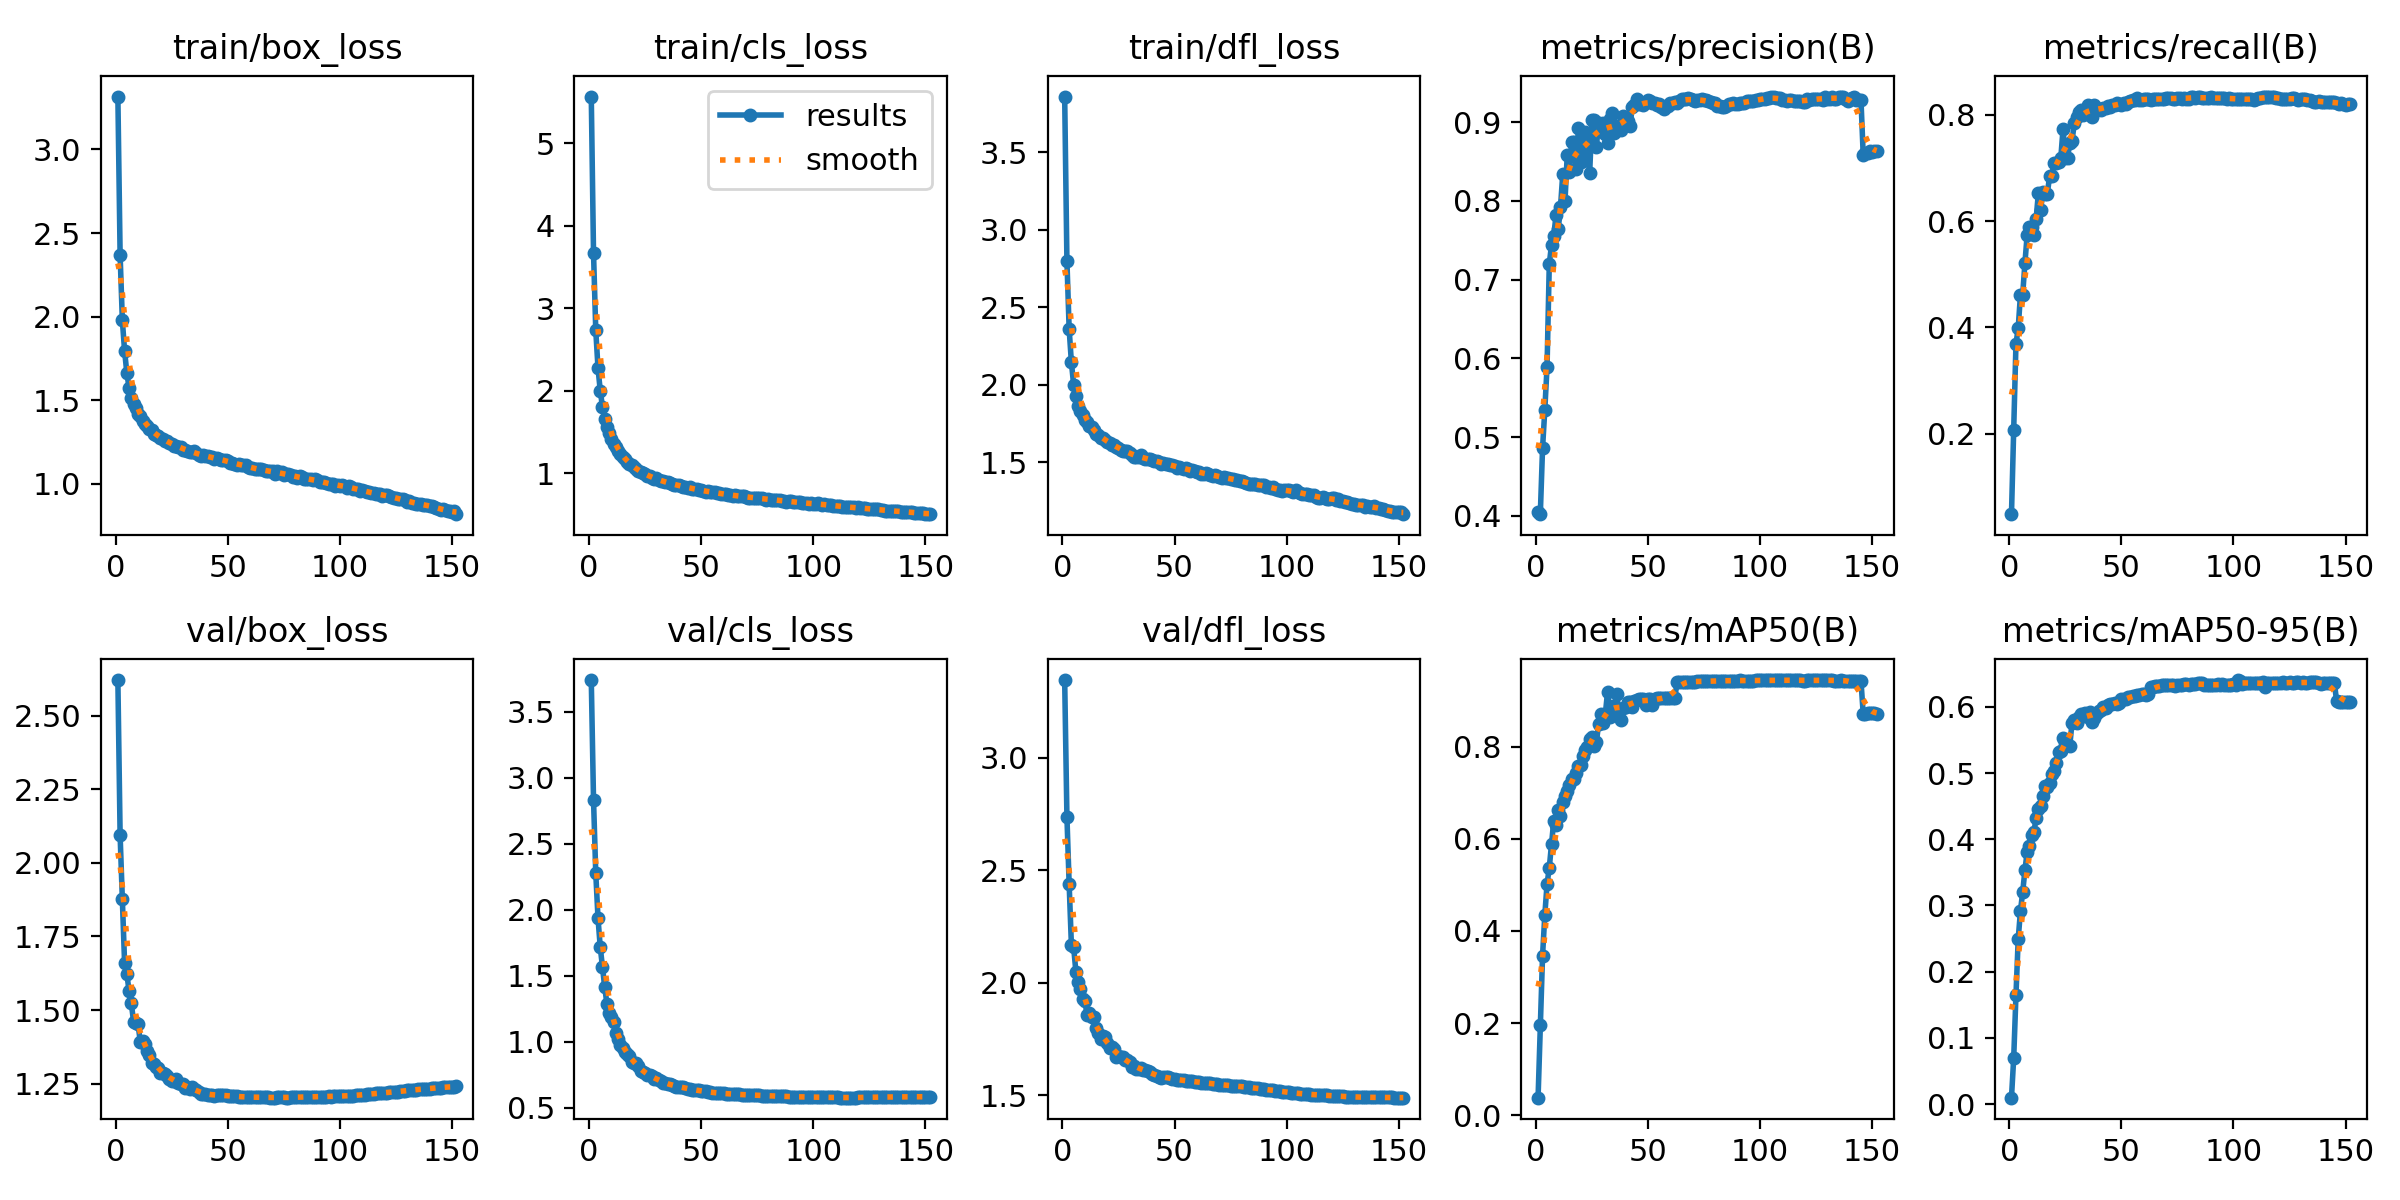

Data behind this chart, as committed beside it:
epoch, train/box_loss, train/cls_loss, train/dfl_loss, metrics/precision(B), metrics/recall(B), metrics/mAP50(B), metrics/mAP50-95(B), val/box_loss, val/cls_loss, val/dfl_loss, lr/pg0, lr/pg1, lr/pg2
1, 3.316, 5.569, 3.859, 0.4053, 0.04831, 0.03795, 0.00989, 2.622, 3.74, 3.345, 0.003331, 0.003331, 0.003331
2, 2.367, 3.674, 2.8, 0.402, 0.2059, 0.1949, 0.07004, 2.094, 2.835, 2.739, 0.006627, 0.006627, 0.006627
3, 1.977, 2.734, 2.359, 0.486, 0.3688, 0.3465, 0.1645, 1.879, 2.276, 2.438, 0.009887, 0.009887, 0.009887
4, 1.794, 2.276, 2.145, 0.5343, 0.3983, 0.4342, 0.2492, 1.658, 1.937, 2.167, 0.009835, 0.009835, 0.009835
5, 1.663, 2.001, 2, 0.589, 0.461, 0.5015, 0.2917, 1.623, 1.717, 2.158, 0.009835, 0.009835, 0.009835
6, 1.573, 1.802, 1.925, 0.7195, 0.4616, 0.5373, 0.3201, 1.564, 1.563, 2.05, 0.00978, 0.00978, 0.00978
7, 1.515, 1.662, 1.865, 0.7445, 0.521, 0.5889, 0.3534, 1.522, 1.412, 2.002, 0.009725, 0.009725, 0.009725
8, 1.478, 1.558, 1.833, 0.7552, 0.5743, 0.6397, 0.3812, 1.461, 1.282, 1.973, 0.00967, 0.00967, 0.00967
9, 1.455, 1.486, 1.808, 0.7816, 0.5881, 0.6299, 0.3904, 1.456, 1.219, 1.928, 0.009615, 0.009615, 0.009615
10, 1.415, 1.413, 1.771, 0.7644, 0.5879, 0.6622, 0.4058, 1.451, 1.186, 1.92, 0.00956, 0.00956, 0.00956
11, 1.407, 1.359, 1.758, 0.7917, 0.5733, 0.6494, 0.4107, 1.392, 1.15, 1.858, 0.009505, 0.009505, 0.009505
12, 1.375, 1.321, 1.737, 0.8338, 0.6044, 0.6802, 0.4326, 1.394, 1.064, 1.864, 0.00945, 0.00945, 0.00945
13, 1.359, 1.266, 1.728, 0.7995, 0.6527, 0.6937, 0.4461, 1.385, 1.02, 1.85, 0.009395, 0.009395, 0.009395
14, 1.346, 1.226, 1.707, 0.8576, 0.6211, 0.7048, 0.4506, 1.362, 0.9772, 1.848, 0.00934, 0.00934, 0.00934
15, 1.328, 1.198, 1.685, 0.8362, 0.6549, 0.7157, 0.4648, 1.347, 0.9543, 1.8, 0.009285, 0.009285, 0.009285
16, 1.32, 1.171, 1.676, 0.8751, 0.6515, 0.7303, 0.4797, 1.321, 0.9183, 1.775, 0.00923, 0.00923, 0.00923
17, 1.296, 1.135, 1.657, 0.8744, 0.6514, 0.7288, 0.4792, 1.316, 0.9092, 1.751, 0.009175, 0.009175, 0.009175
18, 1.293, 1.107, 1.655, 0.8409, 0.6848, 0.7435, 0.4852, 1.306, 0.8918, 1.765, 0.00912, 0.00912, 0.00912
19, 1.284, 1.092, 1.643, 0.8929, 0.685, 0.7574, 0.4992, 1.303, 0.847, 1.759, 0.009065, 0.009065, 0.009065
20, 1.276, 1.071, 1.634, 0.8497, 0.7099, 0.7602, 0.503, 1.287, 0.8386, 1.734, 0.00901, 0.00901, 0.00901
21, 1.271, 1.044, 1.625, 0.8511, 0.7097, 0.7804, 0.5155, 1.286, 0.837, 1.711, 0.008955, 0.008955, 0.008955
22, 1.259, 1.029, 1.616, 0.8878, 0.711, 0.7931, 0.5316, 1.282, 0.819, 1.715, 0.0089, 0.0089, 0.0089
23, 1.256, 1.015, 1.613, 0.877, 0.7188, 0.7993, 0.5333, 1.274, 0.7741, 1.706, 0.008845, 0.008845, 0.008845
24, 1.245, 1.001, 1.602, 0.8349, 0.7738, 0.8172, 0.5534, 1.265, 0.7665, 1.669, 0.00879, 0.00879, 0.00879
25, 1.239, 0.9895, 1.591, 0.9025, 0.7183, 0.8202, 0.5452, 1.26, 0.759, 1.673, 0.008735, 0.008735, 0.008735
26, 1.229, 0.9642, 1.58, 0.9032, 0.7183, 0.8011, 0.5424, 1.259, 0.7462, 1.669, 0.00868, 0.00868, 0.00868
27, 1.226, 0.9644, 1.576, 0.8689, 0.7471, 0.8093, 0.541, 1.265, 0.7474, 1.669, 0.008625, 0.008625, 0.008625
28, 1.222, 0.9458, 1.576, 0.8989, 0.7503, 0.8495, 0.576, 1.252, 0.7369, 1.659, 0.00857, 0.00857, 0.00857
29, 1.223, 0.9321, 1.573, 0.8943, 0.7837, 0.8706, 0.5799, 1.25, 0.7168, 1.659, 0.008515, 0.008515, 0.008515
30, 1.206, 0.9364, 1.56, 0.8982, 0.7967, 0.8522, 0.5748, 1.25, 0.7226, 1.65, 0.00846, 0.00846, 0.00846
31, 1.205, 0.9212, 1.549, 0.8854, 0.806, 0.8711, 0.5848, 1.234, 0.7088, 1.624, 0.008405, 0.008405, 0.008405
32, 1.198, 0.9005, 1.538, 0.874, 0.8082, 0.9197, 0.5885, 1.237, 0.705, 1.629, 0.00835, 0.00835, 0.00835
33, 1.193, 0.9017, 1.538, 0.9043, 0.8, 0.8642, 0.5863, 1.233, 0.6859, 1.616, 0.008295, 0.008295, 0.008295
34, 1.188, 0.886, 1.534, 0.9115, 0.8049, 0.889, 0.5899, 1.239, 0.6828, 1.618, 0.00824, 0.00824, 0.00824
35, 1.198, 0.8939, 1.546, 0.8861, 0.8191, 0.8796, 0.5839, 1.232, 0.6782, 1.621, 0.008185, 0.008185, 0.008185
36, 1.185, 0.877, 1.532, 0.8927, 0.8064, 0.9145, 0.5916, 1.227, 0.6768, 1.614, 0.00813, 0.00813, 0.00813
37, 1.17, 0.8665, 1.521, 0.8954, 0.7966, 0.8811, 0.5777, 1.221, 0.6693, 1.611, 0.008075, 0.008075, 0.008075
38, 1.168, 0.8539, 1.523, 0.8896, 0.8188, 0.8585, 0.5828, 1.216, 0.6643, 1.606, 0.00802, 0.00802, 0.00802
39, 1.17, 0.8564, 1.521, 0.9071, 0.8089, 0.8834, 0.5913, 1.215, 0.66, 1.605, 0.007965, 0.007965, 0.007965
40, 1.169, 0.8545, 1.514, 0.9007, 0.8105, 0.8862, 0.5937, 1.214, 0.6586, 1.593, 0.00791, 0.00791, 0.00791
41, 1.167, 0.8442, 1.51, 0.9015, 0.8089, 0.8974, 0.5957, 1.212, 0.6558, 1.592, 0.007855, 0.007855, 0.007855
42, 1.161, 0.8332, 1.51, 0.8949, 0.8127, 0.8979, 0.5996, 1.212, 0.6525, 1.585, 0.0078, 0.0078, 0.0078
43, 1.159, 0.8307, 1.505, 0.9193, 0.8135, 0.887, 0.5987, 1.212, 0.6479, 1.581, 0.007745, 0.007745, 0.007745
44, 1.15, 0.8185, 1.492, 0.9213, 0.817, 0.9, 0.6022, 1.209, 0.6436, 1.577, 0.00769, 0.00769, 0.00769
45, 1.154, 0.8253, 1.498, 0.9288, 0.8149, 0.9011, 0.6038, 1.212, 0.6383, 1.583, 0.007635, 0.007635, 0.007635
46, 1.15, 0.8123, 1.493, 0.9226, 0.8179, 0.9025, 0.6042, 1.211, 0.6362, 1.582, 0.00758, 0.00758, 0.00758
47, 1.145, 0.8054, 1.491, 0.9235, 0.8185, 0.9029, 0.606, 1.21, 0.633, 1.58, 0.007525, 0.007525, 0.007525
48, 1.145, 0.8056, 1.482, 0.9222, 0.8221, 0.9035, 0.6043, 1.21, 0.6323, 1.576, 0.00747, 0.00747, 0.00747
49, 1.141, 0.7936, 1.484, 0.9252, 0.8194, 0.8909, 0.605, 1.21, 0.6298, 1.574, 0.007415, 0.007415, 0.007415
50, 1.136, 0.791, 1.475, 0.9281, 0.8185, 0.9034, 0.611, 1.208, 0.6265, 1.57, 0.00736, 0.00736, 0.00736
51, 1.126, 0.7835, 1.465, 0.9268, 0.8213, 0.9039, 0.6111, 1.208, 0.624, 1.569, 0.007305, 0.007305, 0.007305
52, 1.126, 0.7753, 1.469, 0.9242, 0.8204, 0.8913, 0.6115, 1.207, 0.6223, 1.568, 0.00725, 0.00725, 0.00725
53, 1.12, 0.7814, 1.466, 0.9238, 0.824, 0.9044, 0.6147, 1.206, 0.6192, 1.567, 0.007195, 0.007195, 0.007195
54, 1.115, 0.7671, 1.458, 0.9222, 0.8256, 0.9046, 0.6153, 1.206, 0.6159, 1.566, 0.00714, 0.00714, 0.00714
55, 1.119, 0.7724, 1.464, 0.9231, 0.8279, 0.9052, 0.6159, 1.205, 0.6142, 1.565, 0.007085, 0.007085, 0.007085
56, 1.116, 0.766, 1.458, 0.9195, 0.8272, 0.9052, 0.617, 1.205, 0.613, 1.564, 0.00703, 0.00703, 0.00703
57, 1.113, 0.7556, 1.445, 0.9168, 0.8315, 0.9053, 0.6172, 1.205, 0.6103, 1.563, 0.006975, 0.006975, 0.006975
58, 1.113, 0.7597, 1.451, 0.92, 0.8282, 0.9051, 0.6182, 1.204, 0.6096, 1.562, 0.00692, 0.00692, 0.00692
59, 1.104, 0.7488, 1.445, 0.92, 0.8286, 0.9058, 0.6193, 1.204, 0.6086, 1.56, 0.006865, 0.006865, 0.006865
60, 1.097, 0.7425, 1.436, 0.9239, 0.8294, 0.9061, 0.6189, 1.204, 0.6075, 1.559, 0.00681, 0.00681, 0.00681
... 92 more rows
